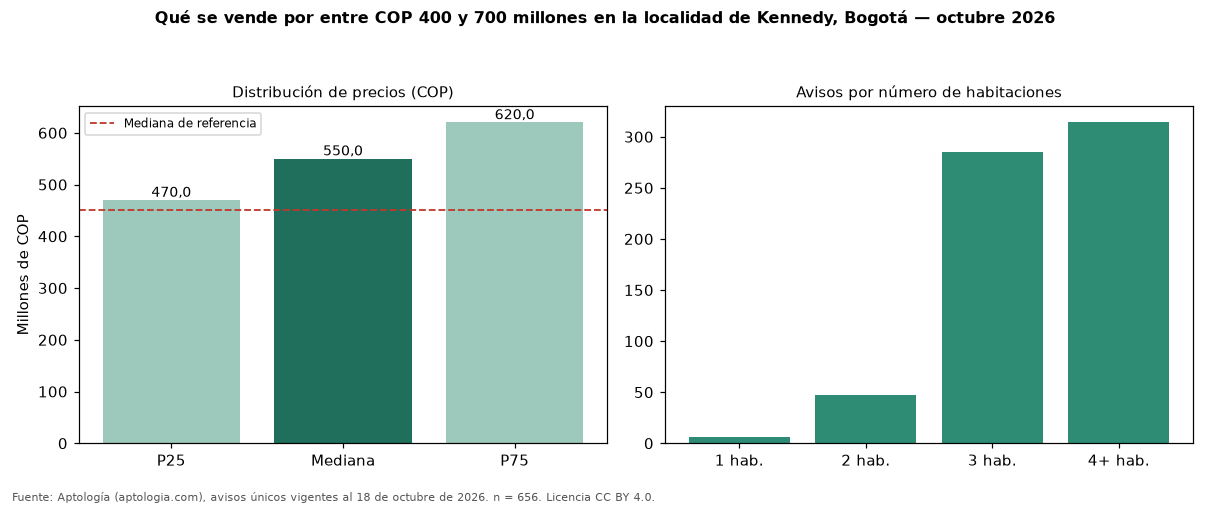

The file beside this chart, header and first rows:
seccion, metrica, valor_cop, n
precio, p25, 470000000, 656
precio, mediana, 550000000, 656
precio, p75, 620000000, 656
cop_por_m2, p25, 2744643, 656
cop_por_m2, mediana, 5188235, 656
cop_por_m2, p75, 6942204, 656
area, area_mediana_m2, 100.0, 656
habitaciones, 1, 465000000, 6
habitaciones, 2, 520000000, 47
habitaciones, 3, 500000000, 285
habitaciones, 4+, 580000000, 314
administracion, mediana, 306303, 238
estrato, moda, 3, 
parqueadero, porcentaje_con_parqueadero, 77.4, 656
referencia, mediana_referencia, 450000000, 2180
referencia, mediana_cop_por_m2_referencia, 4842105, 2180
